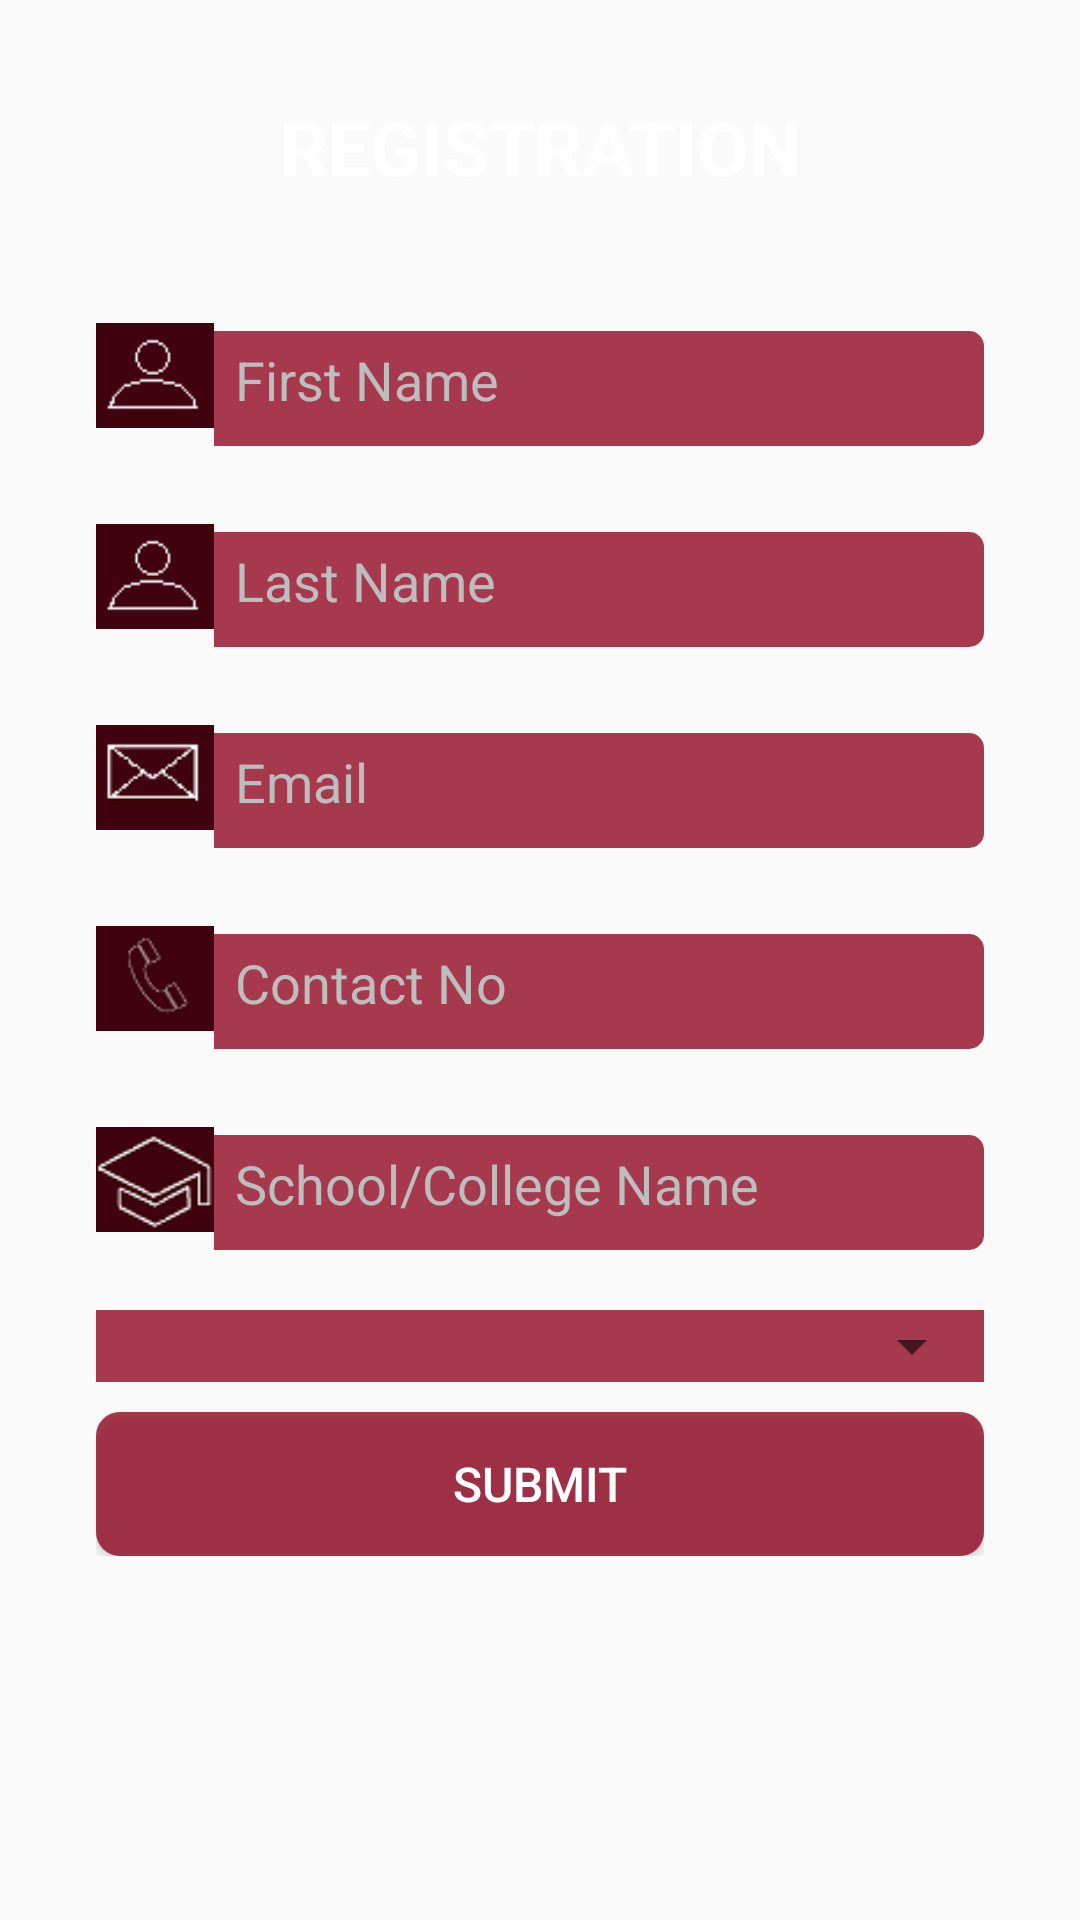

Here is an Android app screen rendered from its layout file. Give the layout XML and the strings, colors and styles it references.
<!-- AndroidManifest.xml: application theme AppTheme -->
<!-- res/layout/activity_main.xml -->
<?xml version="1.0" encoding="utf-8"?>
<ScrollView xmlns:android="http://schemas.android.com/apk/res/android"
    xmlns:tools="http://schemas.android.com/tools"
    android:layout_width="match_parent"
    android:layout_height="match_parent"
    xmlns:app="http://schemas.android.com/apk/res-auto"
    android:paddingBottom="@dimen/activity_vertical_margin"
    android:paddingLeft="@dimen/activity_horizontal_margin"
    android:paddingRight="@dimen/activity_horizontal_margin"
    android:paddingTop="@dimen/activity_vertical_margin"
    tools:context="com.example.seetharaman.trial.MainActivity"
    android:background="@drawable/red_background1">
    <RelativeLayout
        android:layout_width="match_parent"
        android:layout_height="match_parent"
        android:paddingBottom="@dimen/activity_vertical_margin"
        android:paddingLeft="@dimen/activity_horizontal_margin"
        android:paddingRight="@dimen/activity_horizontal_margin"
        android:paddingTop="@dimen/activity_vertical_margin">
        <LinearLayout
            android:layout_width="match_parent"
            android:layout_height="wrap_content"
            android:orientation="vertical"
            android:id="@+id/ll_details"
            >
            <TextView
                android:layout_width="match_parent"
                android:layout_height="wrap_content"
                android:gravity="center"
                android:textSize="25sp"
                android:textStyle="bold"
                android:textColor="@color/white"
                android:text="REGISTRATION"
                android:layout_marginBottom="20dp"
                />
            <LinearLayout
                android:layout_width="match_parent"
                android:layout_height="wrap_content"
                android:weightSum="15">
                <ImageView
                    android:layout_width="0dp"
                    android:layout_height="35dp"
                    android:layout_weight="2"
                    android:layout_marginTop="22dp"
                    android:scaleType="fitXY"
                    android:src="@drawable/name_opacity"
                    android:id="@+id/image1"
                    android:background="@drawable/round_corner"/>
                <android.support.design.widget.TextInputLayout
                    android:id="@+id/til_firstNameWrapper"
                    android:layout_width="0dp"
                    android:layout_height="wrap_content"
                    android:textColorHint="#BDBDBD"
                    android:layout_weight="13"
                    app:hintTextAppearance="@style/error_appearance"
                    app:errorTextAppearance="@style/error_appearance"
                    >
                    <EditText
                        android:id="@+id/et_firstName"
                        android:layout_width="match_parent"
                        android:layout_height="wrap_content"
                        android:inputType="textPersonName"
                        android:hint="First Name"
                        android:background="@drawable/edittextbox"
                        android:textColor="@color/white"
                        android:paddingTop="15dp"
                        android:paddingBottom="9dp"
                        android:paddingLeft="7dp" />
                </android.support.design.widget.TextInputLayout>
            </LinearLayout>
            <LinearLayout
                android:layout_width="match_parent"
                android:layout_height="wrap_content"
                android:weightSum="15">
                <ImageView
                    android:layout_width="0dp"
                    android:layout_height="35dp"
                    android:layout_weight="2"
                    android:layout_marginTop="26dp"
                    android:scaleType="fitXY"
                    android:src="@drawable/name_opacity"
                    android:id="@+id/image2"/>
                <android.support.design.widget.TextInputLayout
                    android:id="@+id/til_lastNameWrapper"
                    android:layout_width="0dp"
                    android:layout_height="wrap_content"
                    android:layout_marginTop="4dp"
                    android:layout_weight="13"
                    app:hintTextAppearance="@style/error_appearance"
                    app:errorTextAppearance="@style/error_appearance"
                    android:textColorHint="#BDBDBD">

                    <EditText
                        android:id="@+id/et_lastName"
                        android:layout_width="match_parent"
                        android:layout_height="wrap_content"
                        android:inputType="textPersonName"
                        android:hint="Last Name"
                        android:background="@drawable/edittextbox"
                        android:textColor="@color/white"
                        android:paddingLeft="7dp"
                        android:paddingTop="15dp"
                        android:paddingBottom="9dp" />
                </android.support.design.widget.TextInputLayout>
            </LinearLayout>

            <LinearLayout
                android:layout_width="match_parent"
                android:layout_height="wrap_content"
                android:weightSum="15">
                <ImageView
                    android:layout_width="0dp"
                    android:layout_height="35dp"
                    android:layout_weight="2"
                    android:layout_marginTop="26dp"
                    android:scaleType="fitXY"
                    android:src="@drawable/email_opacity"
                    android:id="@+id/image3"/>
                <android.support.design.widget.TextInputLayout
                    android:id="@+id/til_emailWrapper"
                    android:layout_width="0dp"
                    android:layout_height="wrap_content"
                    android:layout_marginTop="4dp"
                    android:layout_weight="13"
                    app:hintTextAppearance="@style/error_appearance"
                    app:errorTextAppearance="@style/error_appearance"
                    android:textColorHint="#BDBDBD">

                    <EditText
                        android:id="@+id/et_email"
                        android:layout_width="match_parent"
                        android:layout_height="wrap_content"
                        android:inputType="textEmailAddress"
                        android:hint="Email"
                        android:background="@drawable/edittextbox"
                        android:textColor="@color/white"
                        android:paddingLeft="7dp"
                        android:paddingBottom="9dp"
                        android:paddingTop="15dp" />
                </android.support.design.widget.TextInputLayout>
            </LinearLayout>
            <LinearLayout
                android:layout_width="match_parent"
                android:layout_height="wrap_content"
                android:weightSum="15">
                <ImageView
                    android:layout_width="0dp"
                    android:layout_height="35dp"
                    android:layout_weight="2"
                    android:layout_marginTop="26dp"
                    android:scaleType="fitXY"
                    android:src="@drawable/phone_opacity"
                    android:id="@+id/image4"/>
                <android.support.design.widget.TextInputLayout
                    android:id="@+id/til_contactWrapper"
                    android:layout_width="0dp"
                    android:layout_height="wrap_content"
                    android:layout_marginTop="4dp"
                    android:layout_weight="13"
                    app:hintTextAppearance="@style/error_appearance"
                    app:errorTextAppearance="@style/error_appearance"
                    android:textColorHint="#BDBDBD">

                    <EditText
                        android:id="@+id/et_contact"
                        android:layout_width="match_parent"
                        android:layout_height="wrap_content"
                        android:inputType="number"
                        android:hint="Contact No"
                        android:background="@drawable/edittextbox"
                        android:textColor="@color/white"
                        android:paddingLeft="7dp"
                        android:paddingBottom="9dp"
                        android:paddingTop="15dp" />

                </android.support.design.widget.TextInputLayout>
            </LinearLayout>

            <LinearLayout
                android:layout_width="match_parent"
                android:layout_height="wrap_content"
                android:weightSum="15">
                <ImageView
                    android:layout_width="0dp"
                    android:layout_height="35dp"
                    android:layout_weight="2"
                    android:layout_marginTop="26dp"
                    android:scaleType="fitXY"
                    android:src="@drawable/college_opacity"
                    android:id="@+id/image5"/>
                <android.support.design.widget.TextInputLayout
                    android:id="@+id/til_collegeWrapper"
                    android:layout_width="0dp"
                    android:layout_height="wrap_content"
                    android:layout_marginTop="4dp"
                    android:layout_weight="13"
                    app:hintTextAppearance="@style/error_appearance"
                    app:errorTextAppearance="@style/error_appearance"
                    android:textColorHint="#BDBDBD">

                    <EditText
                        android:id="@+id/et_college"
                        android:layout_width="match_parent"
                        android:layout_height="wrap_content"
                        android:inputType="text"
                        android:hint="School/College Name"
                        android:background="@drawable/edittextbox"
                        android:textColor="@color/white"
                        android:paddingLeft="7dp"
                        android:paddingBottom="9dp"
                        android:paddingTop="15dp" />

                </android.support.design.widget.TextInputLayout>
            </LinearLayout>
            <RelativeLayout
                android:layout_width="match_parent"
                android:layout_height="wrap_content"
                android:background="#C8900421"
                android:layout_marginTop="20dp"
                >
            <Spinner
                android:layout_width="match_parent"
                android:layout_height="wrap_content"
                android:id="@+id/s_category"
                android:popupBackground="#C8900421">
            </Spinner>
            </RelativeLayout>
        </LinearLayout>
        <Button
            android:layout_width="match_parent"
            android:layout_height="wrap_content"
            android:text="SUBMIT"
            android:id="@+id/b_submit"
            android:textColor="#FFFFFF"
            android:textSize="16sp"
            android:background="@drawable/round_corner"
            android:onClick="submit"
            android:layout_marginTop="10dp"
            android:layout_below="@id/ll_details"
            />
    </RelativeLayout>



</ScrollView>
<!-- resources referenced by this layout -->
<resources>
  <dimen name="activity_horizontal_margin">16dp</dimen>
  <dimen name="activity_vertical_margin">16dp</dimen>
  <!-- drawable college_opacity (drawable) -->
  <?xml version="1.0" encoding="utf-8"?>
  <bitmap xmlns:android="http://schemas.android.com/apk/res/android"
      android:src="@drawable/ic_college"
      android:alpha="77">
  </bitmap>
  <!-- drawable edittextbox (drawable) -->
  <?xml version="1.0" encoding="utf-8"?>
  <layer-list xmlns:android="http://schemas.android.com/apk/res/android">
      <item android:top="10dp">
          <shape
      android:shape="rectangle">
      <solid android:color="#C8900421"/>
      <corners
          android:topRightRadius="5dp"
          android:bottomRightRadius="5dp"/>
  
  </shape>
          </item>
      </layer-list>
  <!-- drawable email_opacity (drawable) -->
  <?xml version="1.0" encoding="utf-8"?>
  <bitmap xmlns:android="http://schemas.android.com/apk/res/android"
      android:src="@drawable/ic_email"
      android:alpha="77">
  </bitmap>
  <!-- drawable name_opacity (drawable) -->
  <?xml version="1.0" encoding="utf-8"?>
  <bitmap xmlns:android="http://schemas.android.com/apk/res/android"
      android:src="@drawable/ic_name"
      android:alpha="77">
  </bitmap>
  <!-- drawable phone_opacity (drawable) -->
  <?xml version="1.0" encoding="utf-8"?>
  <bitmap xmlns:android="http://schemas.android.com/apk/res/android"
      android:src="@drawable/ic_phone"
      android:alpha="77">
  </bitmap>
  <!-- drawable round_corner (drawable) -->
  <?xml version="1.0" encoding="utf-8"?>
  <shape xmlns:android="http://schemas.android.com/apk/res/android"
      android:shape="rectangle">
      <solid android:color="#C8900421"/>
      <corners android:bottomLeftRadius="8dp"
      android:bottomRightRadius="8dp"
      android:topLeftRadius="8dp"
      android:topRightRadius="8dp"/>
  </shape>
  <style name="error_appearance" parent="@android:style/TextAppearance">
          <item name="android:textColor">#FFFFFF</item>
      </style>
  <style name="AppTheme" parent="Theme.AppCompat.Light.DarkActionBar">
          
          <item name="colorPrimary">@color/colorPrimary</item>
          <item name="colorPrimaryDark">@color/colorPrimaryDark</item>
          <item name="colorAccent">@color/colorAccent</item>
      </style>
  <!-- drawable ic_college: png bitmap (drawable, 2890 bytes) -->
  <!-- drawable ic_email: png bitmap (drawable, 988 bytes) -->
  <!-- drawable ic_name: png bitmap (drawable, 357 bytes) -->
  <!-- drawable ic_phone: png bitmap (drawable, 1832 bytes) -->
  <color name="colorPrimary">#0F8B8D</color>
  <color name="colorPrimaryDark">#143642</color>
  <color name="colorAccent">#EC9A29</color>
  <!-- not gathered from this repository: default colours our renderer supplied (Android Studio template values) -->
  <color name="white">#FFFFFFFF</color>
</resources>
